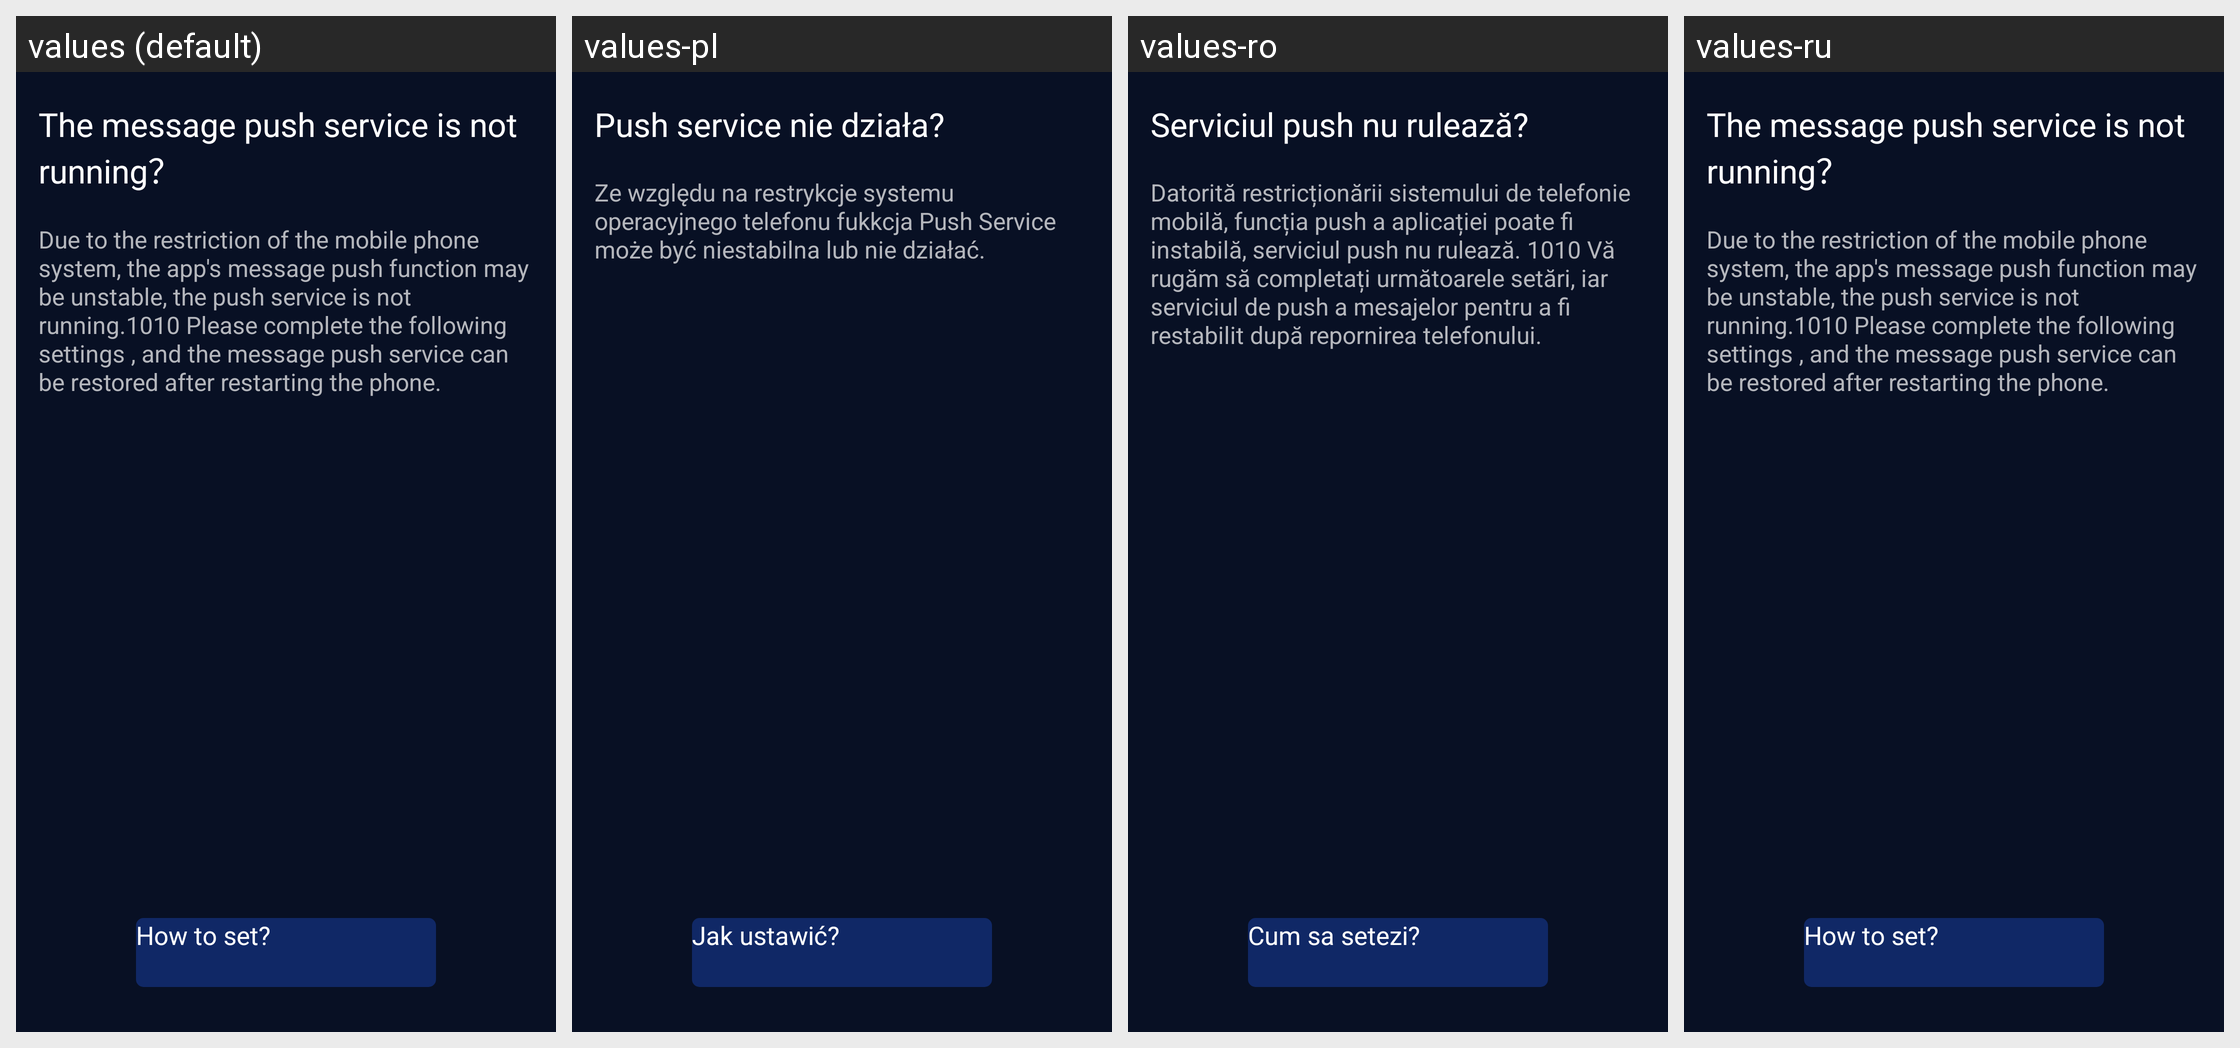

The Android screen above is rendered under several locales of the same app. Produce the string resources it draws, with the default and per-locale values.
Android screen res/layout/sport_module_notification_main.xml rendered under 4 locales, left to right: values (default), values-pl, values-ro, values-ru. Device: Nexus 5 (rendered at 1080×1920; each locale shown at half size, 540×960, under a caption strip naming it); theme AppTheme_1.
Other locales in the repository, not shown: values-af, values-ar, values-bs, values-ca, values-cs, values-da, values-de, values-de-rDE, values-en, values-en-rGB, values-es, values-et, values-fi, values-fr, values-fr-rCA, values-fr-rFR, values-gl, values-hi, values-hr, values-hu, values-it, values-it-rIT, values-ja, values-ko, values-ko-rKR, values-nb, values-nl, values-pa, values-pt, values-sk, values-sr, values-sv, values-th, values-th-rTH, values-tr, values-tr-rTR, values-uk-rUA, values-vi, values-zh, values-zh-rCN, values-zh-rHK, values-zh-rTW.
Strings drawn on this screen, with the default value and each locale's value (text and hints the layout hard-codes, and strings that could not be matched under every locale, appear in the picture but are not listed):

no_notification_title
  values: The message push service is not running？
  values-pl: Push service nie działa?
  values-ro: Serviciul push nu rulează?
  values-ru: The message push service is not running？  [not translated; the default value is used]

no_notification_message
  values: Due to the restriction of the mobile phone system, the app's message push function may be unstable, the push service is not running.1010 Please complete the following settings , and the message push service can be restored after restarting the phone.
  values-pl: Ze względu na restrykcje systemu operacyjnego telefonu fukkcja Push Service może być niestabilna lub nie działać.
  values-ro: Datorită restricționării sistemului de telefonie mobilă, funcția push a aplicației poate fi instabilă, serviciul push nu rulează. 1010 Vă rugăm să completați următoarele setări, iar serviciul de push a mesajelor pentru a fi restabilit după repornirea telefonului.
  values-ru: Due to the restriction of the mobile phone system, the app's message push function may be unstable, the push service is not running.1010 Please complete the following settings , and the message push service can be restored after restarting the phone.  [not translated; the default value is used]

no_notification_set
  values: How to set?
  values-pl: Jak ustawić?
  values-ro: Cum sa setezi?
  values-ru: How to set?  [not translated; the default value is used]
